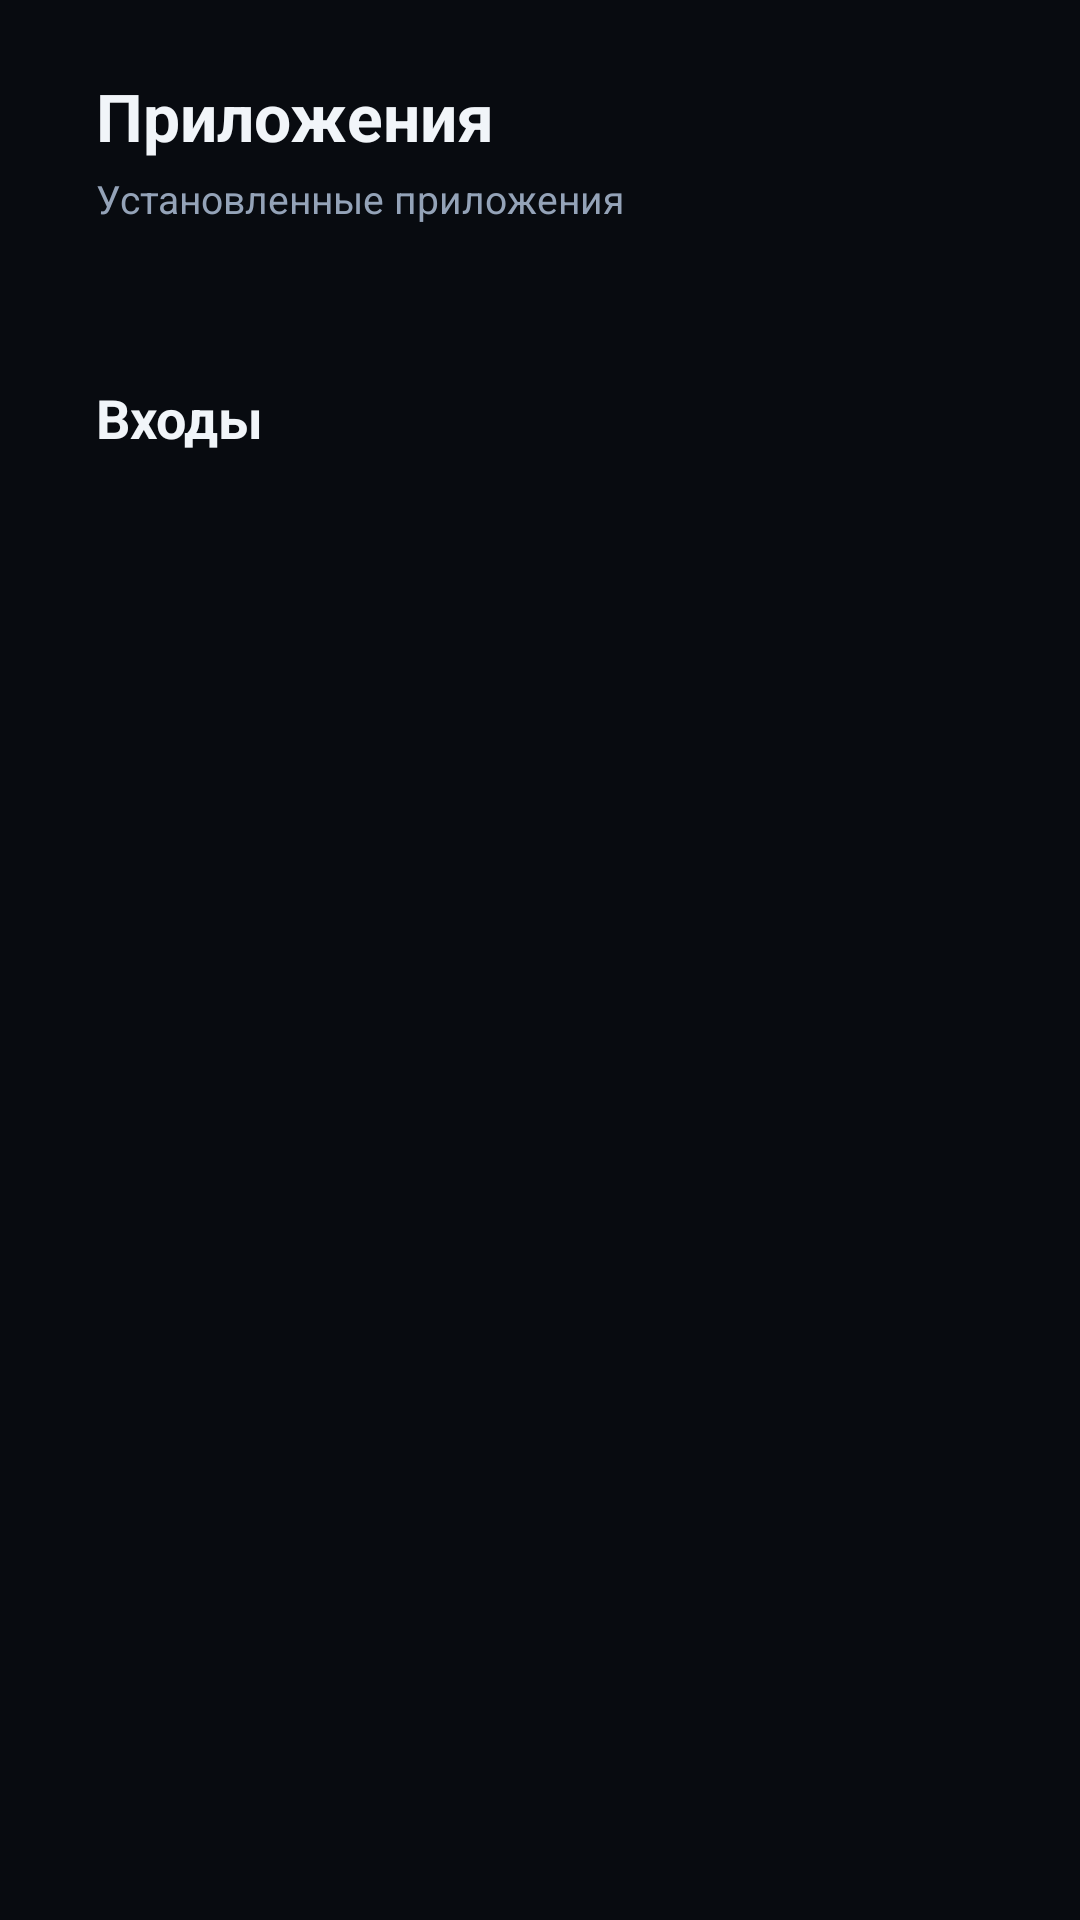

Android layout source for this screen:
<!-- AndroidManifest.xml: application theme Theme.ATVHub -->
<!-- res/layout/fragment_apps.xml -->
<?xml version="1.0" encoding="utf-8"?>
<ScrollView xmlns:android="http://schemas.android.com/apk/res/android"
    android:id="@+id/scroll_apps"
    android:layout_width="match_parent"
    android:layout_height="match_parent"
    android:background="@color/bg_root"
    android:clipToPadding="false"
    android:fillViewport="true"
    android:paddingStart="@dimen/tv_overscan_horizontal"
    android:paddingTop="@dimen/tv_overscan_vertical"
    android:paddingEnd="@dimen/tv_overscan_horizontal"
    android:paddingBottom="@dimen/tv_overscan_vertical">

    <LinearLayout
        android:layout_width="match_parent"
        android:layout_height="wrap_content"
        android:orientation="vertical">

        
        <TextView
            android:layout_width="wrap_content"
            android:layout_height="wrap_content"
            android:text="@string/apps_title"
            android:textColor="@color/text_primary"
            android:textSize="@dimen/text_size_headline"
            android:textStyle="bold" />

        <TextView
            android:layout_width="wrap_content"
            android:layout_height="wrap_content"
            android:layout_marginTop="4dp"
            android:layout_marginBottom="20dp"
            android:text="@string/apps_subtitle"
            android:textColor="@color/text_secondary"
            android:textSize="@dimen/text_size_body" />

        
        <androidx.recyclerview.widget.RecyclerView
            android:id="@+id/recycler_apps"
            android:layout_width="match_parent"
            android:layout_height="wrap_content"
            android:nestedScrollingEnabled="false"
            android:clipToPadding="false"
            android:clipChildren="false" />

        
        <TextView
            android:id="@+id/tv_inputs_header"
            android:layout_width="wrap_content"
            android:layout_height="wrap_content"
            android:layout_marginTop="32dp"
            android:layout_marginBottom="14dp"
            android:text="@string/tv_inputs_title"
            android:textColor="@color/text_primary"
            android:textSize="@dimen/text_size_title"
            android:textStyle="bold" />

        <HorizontalScrollView
            android:layout_width="match_parent"
            android:layout_height="wrap_content"
            android:clipToPadding="false"
            android:scrollbars="none">

            <LinearLayout
                android:id="@+id/container_tv_inputs"
                android:layout_width="wrap_content"
                android:layout_height="wrap_content"
                android:orientation="horizontal" />
        </HorizontalScrollView>

        <View
            android:layout_width="match_parent"
            android:layout_height="40dp" />

    </LinearLayout>
</ScrollView>
<!-- resources referenced by this layout -->
<resources>
  <color name="bg_root">#080B10</color>
  <color name="text_primary">#F1F5F9</color>
  <color name="text_secondary">#94A3B8</color>
  <dimen name="text_size_body">13sp</dimen>
  <dimen name="text_size_headline">22sp</dimen>
  <dimen name="text_size_title">18sp</dimen>
  <dimen name="tv_overscan_horizontal">32dp</dimen>
  <dimen name="tv_overscan_vertical">24dp</dimen>
  <string name="apps_subtitle">Установленные приложения</string>
  <string name="apps_title">Приложения</string>
  <string name="tv_inputs_title">Входы</string>
  <style name="Theme.ATVHub" parent="Theme.AppCompat.NoActionBar">
          <item name="android:windowBackground">@color/bg_root</item>
          <item name="android:colorBackground">@color/bg_root</item>
          <item name="android:windowNoTitle">true</item>
          <item name="android:windowActionBar">false</item>
          <item name="android:windowFullscreen">true</item>
          <item name="android:windowContentOverlay">@null</item>
          <item name="android:windowAnimationStyle">@null</item>
          <item name="colorPrimary">@color/accent_purple</item>
          <item name="colorPrimaryDark">@color/bg_root</item>
          <item name="colorAccent">@color/accent_purple</item>
      </style>
  <color name="accent_purple">#8B5CF6</color>
</resources>
